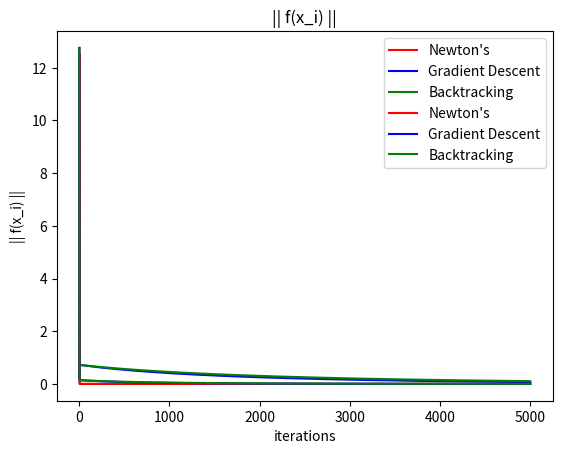

Generate this figure with matplotlib:
import numpy as np
import matplotlib.pyplot as plt
nbr_iterations = 5000

def plot_function():
    x0 = np.linspace(-2, 2, 400)
    x1 = np.linspace(-1, 3, 400)
    X0, X1 = np.meshgrid(x0, x1)
    Z = np.zeros_like(X0)

    for i in range(X0.shape[0]):
        for j in range(X0.shape[1]):
            Z[i, j] = function(np.array([X0[i, j], X1[i, j]]))

    plt.figure(figsize=(8, 6))
    cp = plt.contourf(X0, X1, Z, levels=50, cmap='viridis')
    plt.colorbar(cp)
    plt.title('Contour plot of the function')
    plt.xlabel('x0')
    plt.ylabel('x1')
    plt.show()

def function(x: np.ndarray) -> float:
    return 200 * ((x[1] - (x[0]**2)) ** 2) + ((1 - x[0])**2)

def gradient(x: np.ndarray) -> np.ndarray:
    return np.array([
        -800 * (x[1] - x[0]**2) * x[0] - 2 * (1 - x[0]),
        400 * (x[1] - x[0]**2)
    ])

def hessian(x: np.ndarray, inverse=False, regularization=1e-8) -> np.ndarray:
    hessian = np.array([
        [1600 * x[0]**2 - 800 * (x[1] - (x[0]**2)) + 2, -800 * x[0]],
        [-800 * x[0], 400]
    ])
    if inverse:
        # hessian += np.eye(2) * regularization  # Add regularization term
        return np.linalg.inv(hessian)
    return hessian

def newtons(x: np.ndarray, stopping_criteria=1e-5, iterations:int=nbr_iterations) -> np.ndarray:
    x_values = [np.linalg.norm([1,1] - x)]
    y_values = [function(x)]
    for i in range(iterations):
        x -= np.dot(hessian(x, inverse=True), gradient(x))
        x_values.append(np.linalg.norm([1,1] - x))
        y_values.append(function(x))
    print(x)
    return x_values, y_values

def armijo_condition(x:np.ndarray, lr:float, sigma) -> bool:
    grad = gradient(x)
    left = function(x - lr*grad)
    right = function(x) - sigma * lr * np.linalg.norm(grad)**2
    return left <= right

def backtracking(x: np.ndarray, iterations:int=nbr_iterations, sigma=1e-1, beta=0.9, lr=8e-4) -> np.ndarray:
    x_values = [np.linalg.norm([1,1] - x)]
    y_values = [function(x)]
    for _ in range(iterations):
        learning_rate = lr
        while not armijo_condition(x,lr=learning_rate, sigma=sigma):
            learning_rate *= beta
        x -= lr * gradient(x)
        x_values.append(np.linalg.norm([1,1] - x))
        y_values.append(function(x))
    print(f'x: {x}, f(x): {function(x)}')
    return x_values, y_values
        
def gradient_descent(x: np.ndarray, iterations:int=nbr_iterations, lr=1e-3) -> np.ndarray:
    x_values = [np.linalg.norm([1,1] - x)]
    y_values = [function(x)]
    for i in range(iterations):
        x -= lr * gradient(x)
        x_values.append(np.linalg.norm([1,1] - x))
        y_values.append(function(x))
    print(f'x: {x}, f(x): {function(x)}')

    return x_values, y_values

iterations = [i for i in range(1, nbr_iterations+2)]

x_new, y_new = newtons(np.array([0.5, 0.5],dtype=float))
x_gd, y_gd = gradient_descent(np.array([0.5, 0.5],dtype=float))
x_back, y_back = backtracking(np.array([0.5, 0.5],dtype=float))

plt.plot(iterations, x_new, label='Newton\'s', c='r')
plt.plot(iterations, x_gd, label='Gradient Descent', c='b')
plt.plot(iterations, x_back, label='Backtracking', c='g')
plt.title("|| x_i - x_* ||")
plt.xlabel("iterations")
plt.ylabel("dist from optimal x_*")
plt.legend()
plt.savefig('x_values_plot.pdf')
plt.show()


plt.plot(iterations, y_new, label='Newton\'s', c='r')
plt.plot(iterations, y_gd, label='Gradient Descent', c='b')
plt.plot(iterations, y_back, label='Backtracking', c='g')
plt.title("|| f(x_i) ||")
plt.xlabel("iterations")
plt.ylabel("|| f(x_i) ||")
plt.legend()
plt.savefig('y_values_plot.pdf')
plt.show()